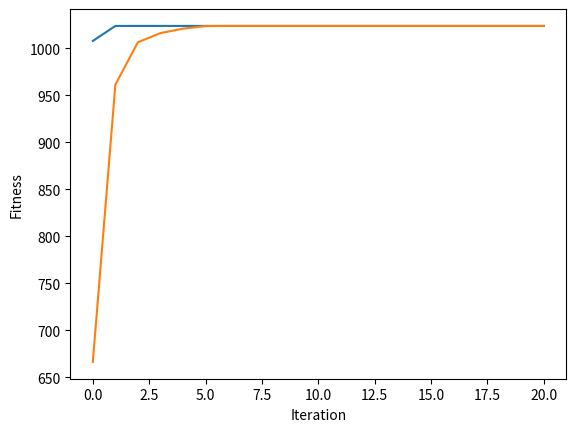

Source code (Python):
# 找 x 使得最大化 f(x) = 1024 - x^2
# x 用 6 個 binary bit 編碼

import matplotlib.pyplot
import numpy as np
# import math

# ==== 參數設定(與演算法相關) ====

NUM_ITERATION = 20			# 世代數(迴圈數)

NUM_CHROME = 20				# 染色體個數 (一定要偶數)
NUM_BIT = 6					# 染色體長度

Pc = 0.5    					# 交配率 (代表共執行Pc*NUM_CHROME/2次交配)
Pm = 0.01   					# 突變率 (代表共要執行Pm*NUM_CHROME*NUM_BIT次突變)

NUM_PARENT = NUM_CHROME                         # 父母的個數
NUM_CROSSOVER = int(Pc * NUM_CHROME / 2)        # 交配的次數
NUM_CROSSOVER_2 = NUM_CROSSOVER*2               # 上數的兩倍
NUM_MUTATION = int(Pm * NUM_CHROME * NUM_BIT)   # 突變的次數

# np.random.seed(0)          # 若要每次跑得都不一樣的結果，就把這行註解掉

# ==== 基因演算法會用到的函式 ====


def initPop():             # 初始化群體
    # 產生 NUM_CHROME 個二元編碼
    return np.random.randint(2, size=(NUM_CHROME, NUM_BIT))


def fitFunc(x):            # 適應度函數
    # 將[1, 2, ..., NUM_BIT-1]的二元數轉成整數(第0數是符號數)
    fitness = int("".join(str(i) for i in x[1:NUM_BIT]), 2)

    return 1024 - fitness * fitness


def evaluatePop(p):        # 評估群體之適應度
    return [fitFunc(p[i]) for i in range(len(p))]


def selection(p, p_fit):   # 用二元競爭式選擇法來挑父母
    a = []

    for i in range(NUM_PARENT):
        [j, k] = np.random.choice(NUM_CHROME, 2, replace=False)  # 任選兩個index
        if p_fit[j] > p_fit[k]:                      # 擇優
            a.append(p[j])
        else:
            a.append(p[k])

    return a


def crossover(p):           # 用uniformly crossover來繁衍子代
    a = []

    for i in range(NUM_CROSSOVER):
        t = list()
        t1 = list()
        mask = np.random.randint(2, size=(NUM_BIT))
        [j, k] = np.random.choice(NUM_PARENT, 2, replace=False)  # 任選兩個index
        for i in range(len(mask)):
            if mask[i] == 1:
                t.append(p[j][i])
                t1.append(p[k][i])
            else:
                t1.append(p[j][i])
                t.append(p[k][i])
        a.append(t)
        a.append(t1)

    return a


def mutation(p):	           # 突變
    for _ in range(NUM_MUTATION):
        row = np.random.randint(NUM_CROSSOVER_2)  # 任選一個染色體
        col = np.random.randint(NUM_BIT)          # 任選一個基因

        p[row][col] = (p[row][col] + 1) % 2       # 對應此染色體的此基因01互換


def sortChrome(a, a_fit):	    # a的根據a_fit由大排到小
    # 產生 0, 1, 2, ..., |a|-1 的 list
    a_index = range(len(a))

    # a_index 根據 a_fit 的大小由大到小連動的排序
    a_fit, a_index = zip(*sorted(zip(a_fit, a_index), reverse=True))

    # 根據 a_index 的次序來回傳 a，並把對應的 fit 回傳
    return [a[i] for i in a_index], a_fit


def replace(p, p_fit, a, a_fit):            # 適者生存
    b = np.concatenate((p, a), axis=0)               # 把本代 p 和子代 a 合併成 b
    b_fit = p_fit + a_fit                           # 把上述兩代的 fitness 合併成 b_fit

    b, b_fit = sortChrome(b, b_fit)                 # b 和 b_fit 連動的排序

    return b[:NUM_CHROME], list(b_fit[:NUM_CHROME])  # 回傳 NUM_CHROME 個為新的一個世代


# ==== 主程式 ====

pop = initPop()             # 初始化 pop
pop_fit = evaluatePop(pop)  # 算 pop 的 fit

best_outputs = []                           # 用此變數來紀錄每一個迴圈的最佳解 (new)
best_outputs.append(np.max(pop_fit))        # 存下初始群體的最佳解 (new)

mean_outputs = []                           # 用此變數來紀錄每一個迴圈的平均解 (new)
mean_outputs.append(np.average(pop_fit))        # 存下初始群體的最佳解 (new)

for i in range(NUM_ITERATION):
    parent = selection(pop, pop_fit)            # 挑父母
    offspring = crossover(parent)               # 交配
    mutation(offspring)                         # 突變
    offspring_fit = evaluatePop(offspring)      # 算子代的 fit
    pop, pop_fit = replace(pop, pop_fit, offspring, offspring_fit)    # 取代

    best_outputs.append(np.max(pop_fit))        # 存下這次的最佳解 (new)
    mean_outputs.append(np.average(pop_fit))    # 存下這次的平均解 (new)

    print('iteration %d: x = %s, y = %d' % (i, pop[0], pop_fit[0]))


# 畫圖 (new)
matplotlib.pyplot.plot(best_outputs)
matplotlib.pyplot.plot(mean_outputs)
matplotlib.pyplot.xlabel("Iteration")
matplotlib.pyplot.ylabel("Fitness")
matplotlib.pyplot.show()
